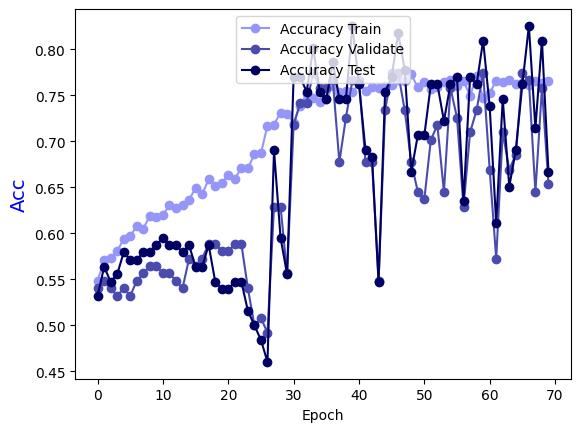

Data behind this chart, as committed beside it:
Epoch, Accuracy Train, Accuracy Validate, Accuracy Test
0.0, 0.5485, 0.5403, 0.5317
1.0, 0.5707, 0.5484, 0.5635
2.0, 0.5727, 0.5403, 0.5476
3.0, 0.5808, 0.5323, 0.5556
4.0, 0.5939, 0.5403, 0.5794
5.0, 0.597, 0.5323, 0.5714
6.0, 0.6081, 0.5484, 0.5714
7.0, 0.6051, 0.5565, 0.5794
8.0, 0.6192, 0.5645, 0.5794
9.0, 0.6182, 0.5645, 0.5873
10.0, 0.6202, 0.5565, 0.5952
11.0, 0.6303, 0.5565, 0.5873
12.0, 0.6273, 0.5484, 0.5873
13.0, 0.6313, 0.5403, 0.5794
14.0, 0.6364, 0.5726, 0.5873
15.0, 0.6495, 0.5645, 0.5635
16.0, 0.6424, 0.5726, 0.5635
17.0, 0.6586, 0.5887, 0.5873
18.0, 0.6515, 0.5887, 0.5476
19.0, 0.6545, 0.5806, 0.5397
20.0, 0.6636, 0.5806, 0.5397
21.0, 0.6596, 0.5887, 0.5476
22.0, 0.6707, 0.5887, 0.5476
23.0, 0.6707, 0.5403, 0.5159
24.0, 0.6859, 0.5, 0.5
25.0, 0.6869, 0.5081, 0.4841
26.0, 0.7172, 0.4919, 0.4603
27.0, 0.7182, 0.629, 0.6905
28.0, 0.7313, 0.629, 0.5952
29.0, 0.7293, 0.5565, 0.5556
30.0, 0.7202, 0.7177, 0.7698
31.0, 0.7384, 0.7419, 0.7698
32.0, 0.7515, 0.7419, 0.754
33.0, 0.7475, 0.7742, 0.8016
34.0, 0.7424, 0.7581, 0.754
35.0, 0.7455, 0.7581, 0.746
36.0, 0.7606, 0.7661, 0.7857
37.0, 0.7535, 0.6774, 0.746
38.0, 0.7545, 0.7258, 0.746
39.0, 0.7535, 0.7661, 0.8254
40.0, 0.7626, 0.7661, 0.7619
41.0, 0.7545, 0.6774, 0.6905
42.0, 0.7586, 0.6774, 0.6825
43.0, 0.7576, 0.5484, 0.5476
44.0, 0.7606, 0.7339, 0.754
45.0, 0.7616, 0.7742, 0.7698
46.0, 0.7667, 0.7742, 0.8175
47.0, 0.7657, 0.7339, 0.7778
48.0, 0.7727, 0.6774, 0.6667
49.0, 0.7586, 0.6452, 0.7063
50.0, 0.7646, 0.6371, 0.7063
51.0, 0.7566, 0.7016, 0.7619
52.0, 0.7586, 0.7177, 0.7619
53.0, 0.7646, 0.6452, 0.7222
54.0, 0.7667, 0.7581, 0.7619
55.0, 0.7596, 0.7258, 0.7698
56.0, 0.7657, 0.629, 0.6349
57.0, 0.7495, 0.7097, 0.7698
58.0, 0.7707, 0.7339, 0.7619
59.0, 0.7475, 0.7742, 0.8095
... 10 more rows
